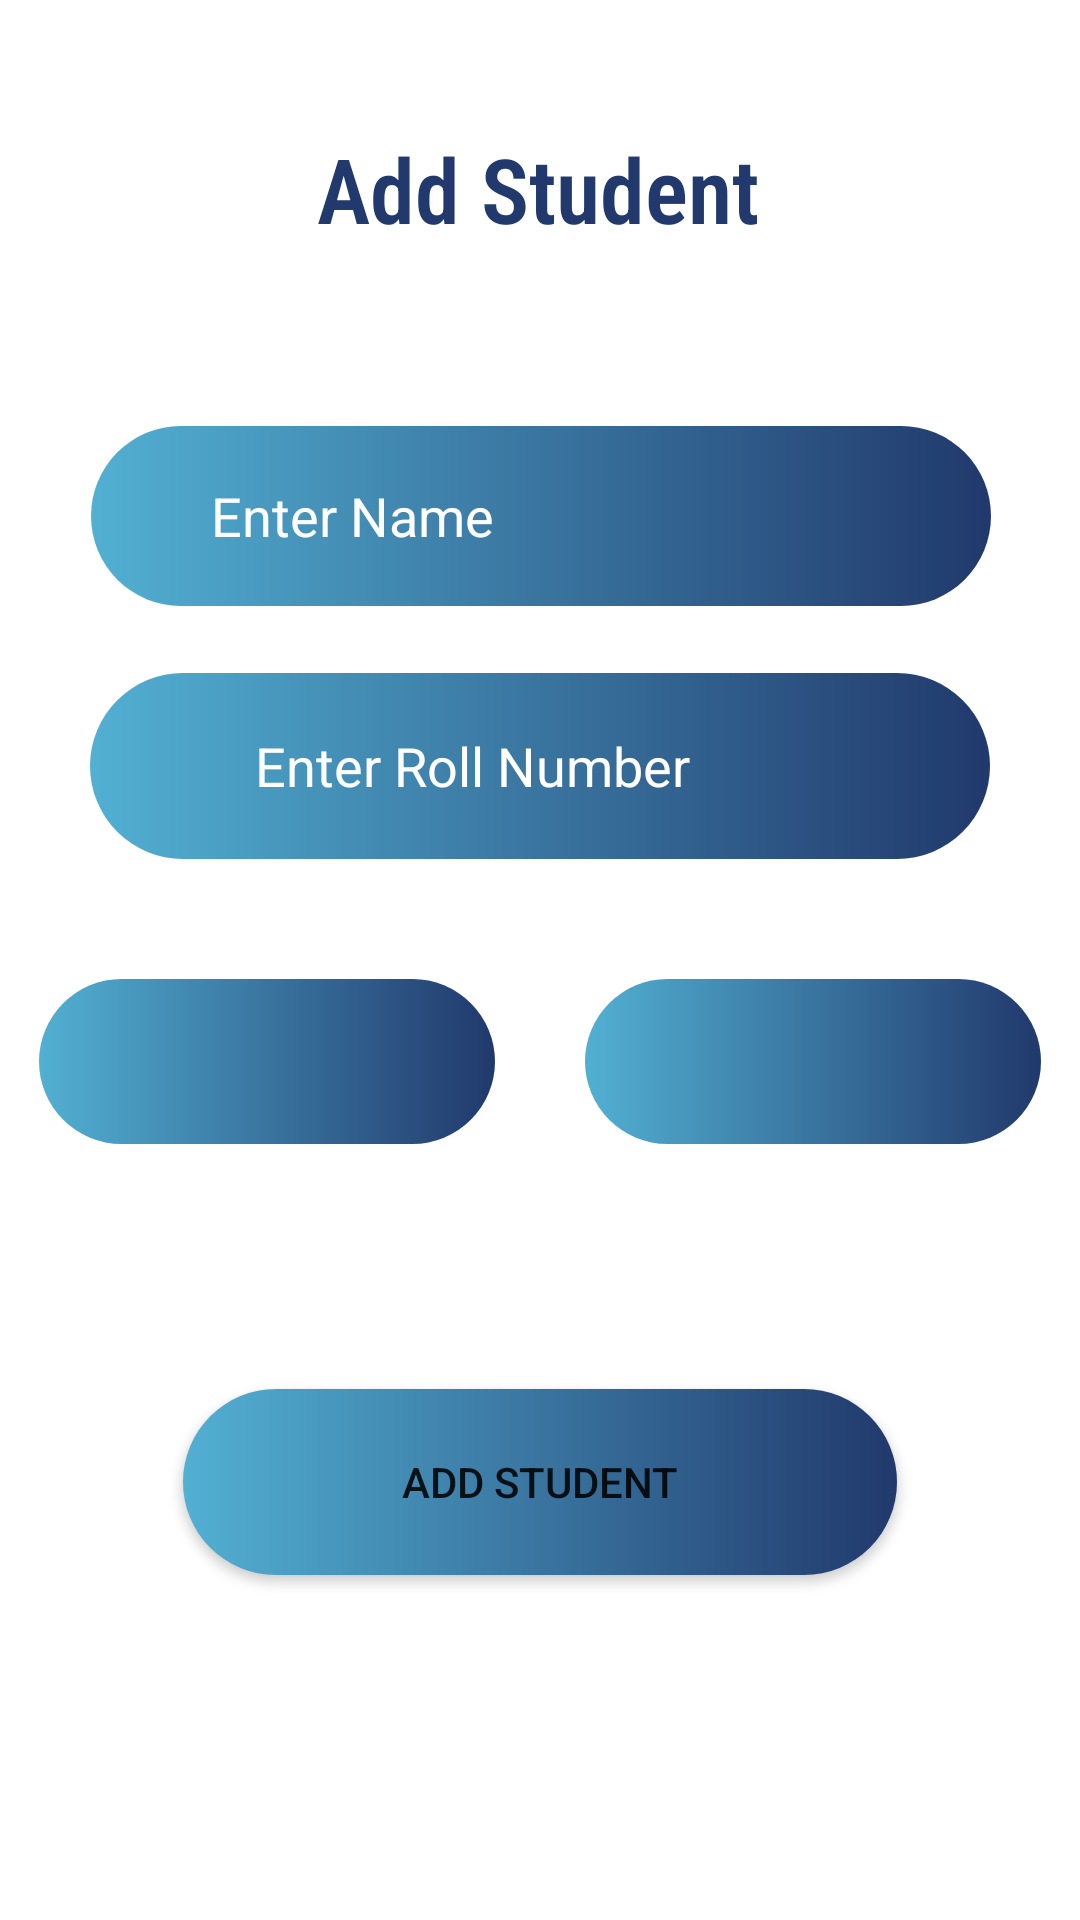

The Android layout XML behind this screen, and the referenced resources:
<!-- AndroidManifest.xml: application theme Theme.QuickAttend -->
<!-- res/layout/activity_admin_students_input.xml -->
<?xml version="1.0" encoding="utf-8"?>
<androidx.constraintlayout.widget.ConstraintLayout xmlns:android="http://schemas.android.com/apk/res/android"
    xmlns:app="http://schemas.android.com/apk/res-auto"
    xmlns:tools="http://schemas.android.com/tools"
    android:layout_width="match_parent"
    android:layout_height="match_parent"
    tools:context=".activity.AdminStudentsInput">

    <LinearLayout
        android:layout_width="match_parent"
        android:layout_height="wrap_content"
        android:layout_marginTop="40dp"
        app:layout_constraintEnd_toEndOf="parent"
        app:layout_constraintHorizontal_bias="0.0"
        android:gravity="center"
        app:layout_constraintStart_toStartOf="parent"
        app:layout_constraintTop_toBottomOf="@+id/admin_student_roll_num">


    <Spinner
        android:id="@+id/admin_student_branch"
        android:layout_width="152dp"
        android:layout_height="55dp"
        android:background="@drawable/btn_radius"
        android:layout_marginRight="30dp"
     />

    <Spinner
        android:id="@+id/admin_student_year"
        android:layout_width="152dp"
        android:layout_height="55dp"
        android:background="@drawable/btn_radius"
   />
    </LinearLayout>

    <Button
        android:id="@+id/add_student"
        android:layout_width="238dp"
        android:layout_height="62dp"

        android:background="@drawable/btn_radius"
        android:text="Add Student"
        app:layout_constraintBottom_toBottomOf="parent"
        app:layout_constraintEnd_toEndOf="parent"
        app:layout_constraintHorizontal_bias="0.5"
        app:layout_constraintStart_toStartOf="parent"
        app:layout_constraintTop_toTopOf="parent"
        app:layout_constraintVertical_bias="0.801" />

    <EditText
        android:id="@+id/admin_student_name"
        android:layout_width="300dp"
        android:layout_height="60dp"
        android:layout_marginTop="52dp"
        android:background="@drawable/btn_radius"
        android:ems="10"
        android:hint="Enter Name"
        android:inputType="textPersonName"
        android:paddingLeft="40dp"
        android:textColorHint="#fff"
        app:layout_constraintEnd_toEndOf="parent"
        app:layout_constraintHorizontal_bias="0.504"
        app:layout_constraintStart_toStartOf="parent"
        app:layout_constraintTop_toBottomOf="@+id/textView9" />

    <EditText
        android:id="@+id/admin_student_roll_num"
        android:layout_width="300dp"
        android:layout_height="62dp"
        android:background="@drawable/btn_radius"
        android:ems="10"
        android:hint="Enter Roll Number"
        android:inputType="number"
        android:paddingLeft="55dp"
        android:textColor="#fff"
        android:textColorHint="#fff"
        app:layout_constraintBottom_toBottomOf="parent"
        app:layout_constraintEnd_toEndOf="parent"
        app:layout_constraintHorizontal_bias="0.5"
        app:layout_constraintStart_toStartOf="parent"
        app:layout_constraintTop_toBottomOf="@+id/admin_student_name"
        app:layout_constraintVertical_bias="0.059" />

    <TextView
        android:id="@+id/textView9"
        android:layout_width="248dp"
        android:layout_height="54dp"
        android:layout_marginStart="124dp"
        android:layout_marginLeft="124dp"
        android:layout_marginTop="36dp"
        android:layout_marginEnd="124dp"
        android:layout_marginRight="124dp"
        android:textColor="@color/ligh_blue"
        android:fontFamily="sans-serif-condensed-light"
        android:gravity="center"
        android:text="Add Student"
        android:textSize="30sp"
        android:textStyle="bold"
        app:layout_constraintEnd_toEndOf="parent"
        app:layout_constraintHorizontal_bias="0.505"
        app:layout_constraintStart_toStartOf="parent"
        app:layout_constraintTop_toTopOf="parent" />
</androidx.constraintlayout.widget.ConstraintLayout>
<!-- resources referenced by this layout -->
<resources>
  <color name="ligh_blue">#21396C</color>
  <!-- drawable btn_radius (drawable) -->
  <?xml version="1.0" encoding="utf-8"?>
  <shape xmlns:android="http://schemas.android.com/apk/res/android"
      android:shape="rectangle">
      <corners
          android:radius="35dp"
          />
      <gradient
          android:endColor="@color/ligh_blue"
          android:startColor="@color/dark_blue"
          />
  
  </shape>
  <style name="Theme.QuickAttend" parent="Theme.MaterialComponents.DayNight.DarkActionBar">
          
          <item name="colorPrimary">@color/dark_blue</item>
          <item name="colorPrimaryVariant">@color/ligh_blue</item>
          <item name="colorOnPrimary">@color/white</item>
          
          <item name="colorSecondary">@color/teal_200</item>
          <item name="colorSecondaryVariant">@color/teal_700</item>
          <item name="colorOnSecondary">@color/black</item>
          
          <item name="android:statusBarColor" tools:targetApi="l">?attr/colorPrimaryVariant</item>
          
      </style>
  <color name="dark_blue">#52b0d3</color>
  <color name="white">#FFFFFFFF</color>
  <color name="teal_200">#2E5098</color>
  <color name="teal_700">#FF018786</color>
  <color name="black">#FF000000</color>
</resources>
